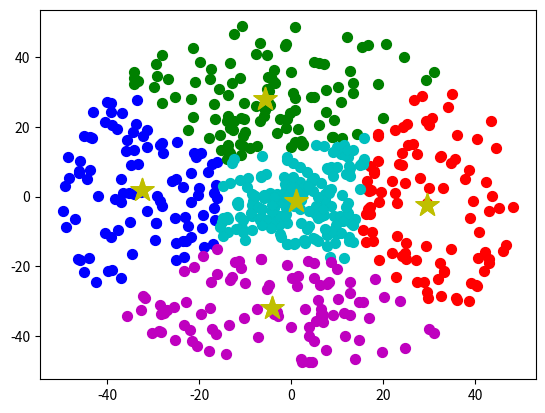

Write Python code to recreate this figure.
# K-mean Clusters

import random as ran
import numpy as np
from matplotlib import pyplot as plt

data_range=50

pi=3.1415926535897932

colour_list=["b","g","r","c","m","y","k","w"]

#Define you amount of clusters k more then 8 can not be plotted
Y=5

def metric(x,y): # The metric function of the space

	#Dimention need to be same of x and y

	n=len(x)

	d=[]#d is for distance

	for i in range(0,n):

		d.append(x[i]-y[i])

	return d

def create_data():# a function to define data that forms a spehere 

	X=[]


	for i in range(0,6):


		for j in range(0,100):

			r=ran.uniform(0,data_range)

			theta=ran.uniform(-pi,pi)


			l=[r*np.cos(theta),r*np.sin(theta)]

			X.append(l)

	return X# Create the data set to train on



def K_Cluster(X,k):# Find the best cluster
	clusters={}

	#Create clusters hash tabels
	for i in range (k):

		clusters[i]=[]

	centroids=[]

	#Create the centroids

	for i in range (k):

		centroids.append([])

		centroids[i] = X[i]

	#Create the initial clusters

	for data in X:

		euc_dist = []

		for i in range(k):

			d=metric(data,centroids[i])

			euc_dist.append(np.linalg.norm(d))

		clusters[euc_dist.index(min(euc_dist))].append(data)

	#Loops centroids and clusters to find the optimum

	for i in range(0,100):

		centroids=recalculate_centroids(centroids,clusters,k)

		clusters=recalculate_clusters(X,centroids,k)


	cluster=np.array(clusters)

	return centroids,clusters



def recalculate_clusters(X, centroids, k):

	clusters={}


	#Create clusters hash tabels

	for i in range (k):

		clusters[i]=[]

	#Create the clusters

	for data in X:

		euc_dist = []
		for i in range(k):


			d=metric(data,centroids[i])
			euc_dist.append(np.linalg.norm(data-centroids[i]))

		clusters[euc_dist.index(min(euc_dist))].append(data)

	return clusters

def recalculate_centroids(centroids, clusters, k):

	for i in range(k):

		centroids[i] = np.average(clusters[i],axis=0)

	return centroids

def draw_data(clusters,centroids,k):

	for i in range(0,k):

		for l in range(0,len(clusters[i])):

			colour=colour_list[i]

			x=clusters[i][l][0]
			y=clusters[i][l][1]
			plt.scatter(x, y)

			plt.scatter(x, y,s=50,c=colour,)
	for i in range(0,k):

		for l in range(0,len(centroids[i])):

			colour=colour_list[i]

			x=centroids[i][0]
			y=centroids[i][1]
			plt.scatter(x, y)

			plt.scatter(x, y,s=300,c="y", marker="*")

	plt.show()

X=create_data()

centroids,clusters=K_Cluster(X,Y)

draw_data(clusters,centroids,Y)


